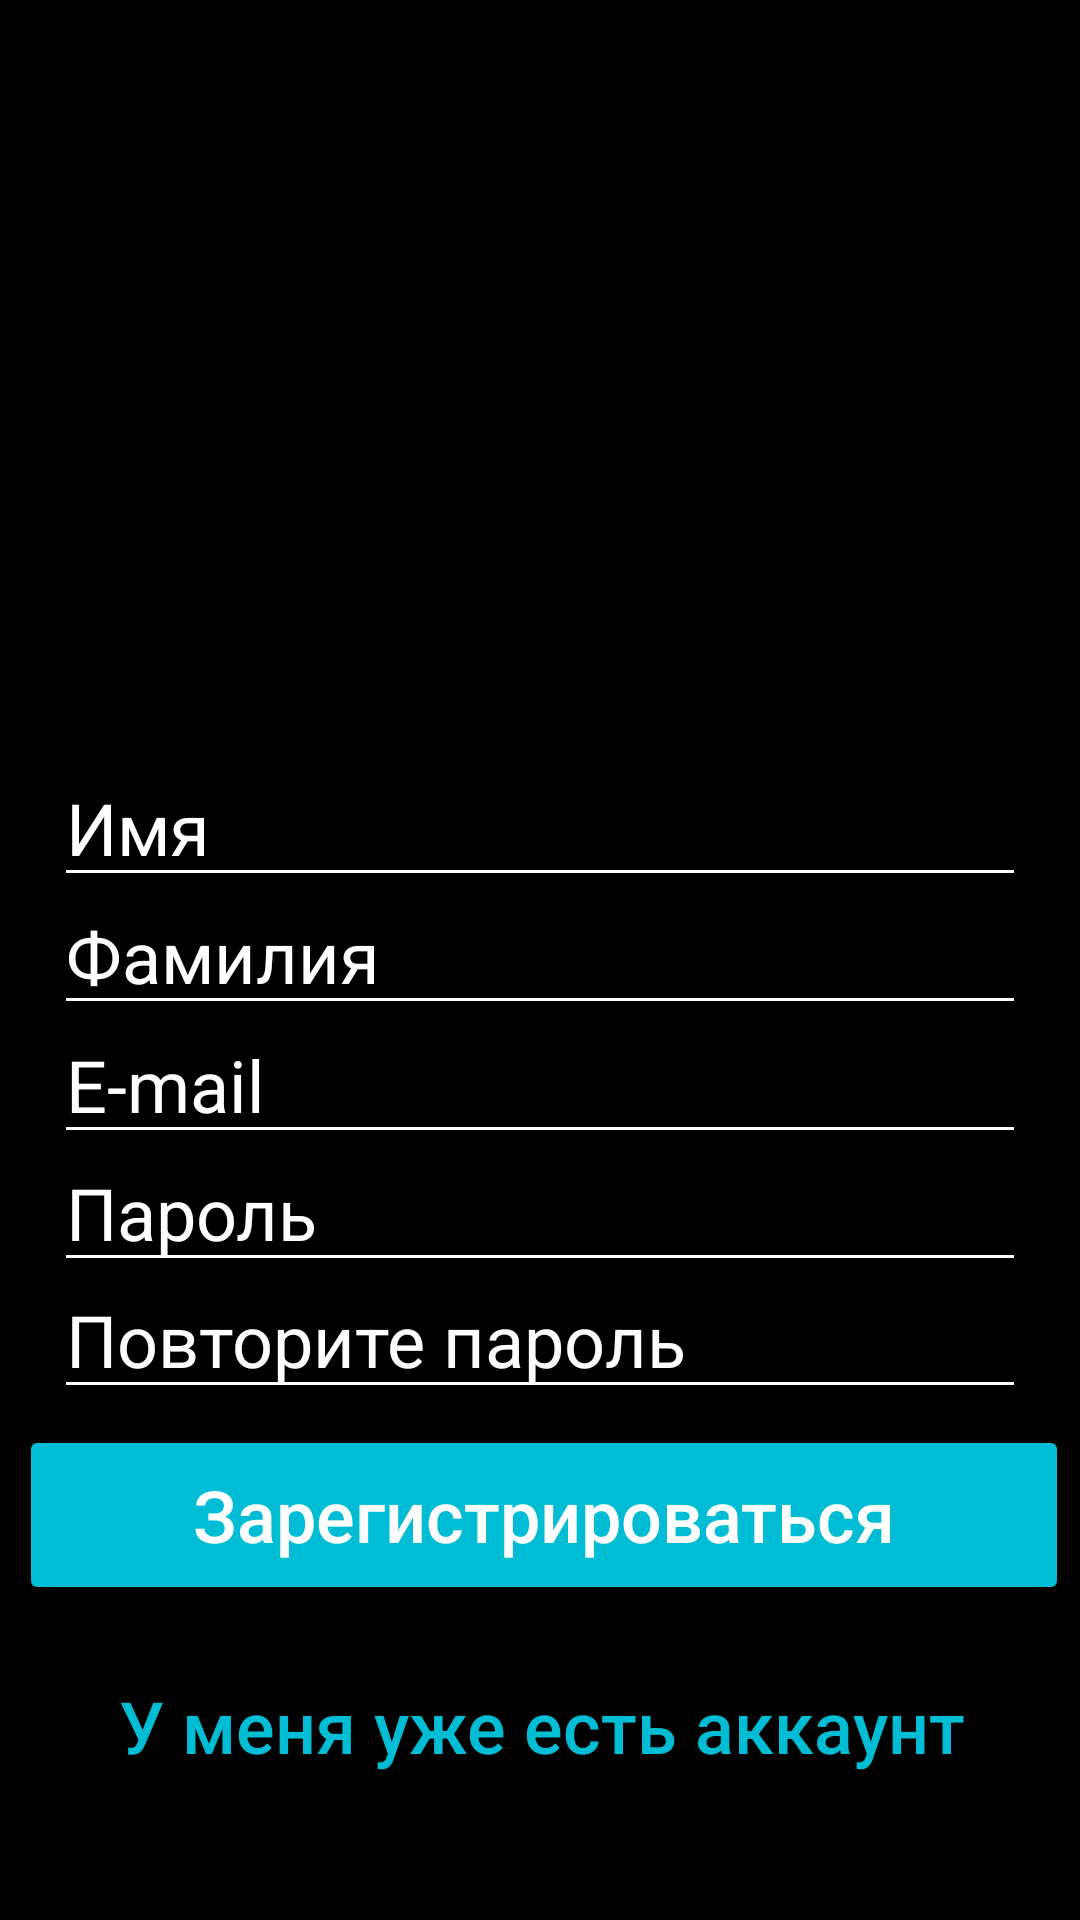

Reconstruct the res/layout file that produces this screen, plus the resources it refers to.
<!-- AndroidManifest.xml: application theme Theme.DemoMotin -->
<!-- res/layout/activity_main3.xml -->
<?xml version="1.0" encoding="utf-8"?>
<androidx.constraintlayout.widget.ConstraintLayout xmlns:android="http://schemas.android.com/apk/res/android"
    xmlns:app="http://schemas.android.com/apk/res-auto"
    xmlns:tools="http://schemas.android.com/tools"
    android:layout_width="match_parent"
    android:layout_height="match_parent"
    android:background="#000000"
    tools:context=".MainActivity3">

    <EditText
        android:id="@+id/textView5"
        android:layout_width="324dp"
        android:layout_height="49dp"
        android:layout_marginStart="16dp"
        android:layout_marginEnd="16dp"
        android:backgroundTint="#FFFFFF"
        android:gravity="center|left"
        android:hint="Фамилия"
        android:inputType="textPersonName"
        android:textColor="#FFFFFF"
        android:textColorHint="#FFFFFF"
        android:textSize="24sp"
        app:layout_constraintBottom_toBottomOf="parent"
        app:layout_constraintEnd_toEndOf="parent"
        app:layout_constraintHorizontal_bias="0.509"
        app:layout_constraintStart_toStartOf="parent"
        app:layout_constraintTop_toTopOf="parent"
        app:layout_constraintVertical_bias="0.495" />

    <EditText
        android:id="@+id/editTextTextEmailAddress"
        android:layout_width="324dp"
        android:layout_height="49dp"
        android:layout_marginStart="16dp"
        android:layout_marginEnd="16dp"
        android:backgroundTint="#FFFFFF"
        android:gravity="center|left"
        android:hint="E-mail"
        android:inputType="textEmailAddress"
        android:textColor="#FFFFFF"
        android:textColorHint="#FFFFFF"
        android:textSize="24sp"
        app:layout_constraintBottom_toBottomOf="parent"
        app:layout_constraintEnd_toEndOf="parent"
        app:layout_constraintHorizontal_bias="0.509"
        app:layout_constraintStart_toStartOf="parent"
        app:layout_constraintTop_toTopOf="parent"
        app:layout_constraintVertical_bias="0.568" />

    <ImageView
        android:id="@+id/imageView6"
        android:layout_width="wrap_content"
        android:layout_height="wrap_content"
        android:layout_marginStart="16dp"
        android:layout_marginEnd="16dp"
        app:layout_constraintBottom_toBottomOf="parent"
        app:layout_constraintEnd_toEndOf="parent"
        app:layout_constraintStart_toStartOf="parent"
        app:layout_constraintTop_toTopOf="parent"
        app:layout_constraintVertical_bias="0.15"
        app:srcCompat="@drawable/frame_70" />

    <EditText
        android:id="@+id/textView2"
        android:layout_width="324dp"
        android:layout_height="49dp"
        android:layout_marginStart="16dp"
        android:layout_marginEnd="16dp"
        android:backgroundTint="#FFFFFF"
        android:gravity="center|left"
        android:hint="Имя"
        android:inputType="textPersonName"
        android:textColor="#FFFFFF"
        android:textColorHint="#FFFFFF"
        android:textSize="24sp"
        app:layout_constraintBottom_toBottomOf="parent"
        app:layout_constraintEnd_toEndOf="parent"
        app:layout_constraintHorizontal_bias="0.509"
        app:layout_constraintStart_toStartOf="parent"
        app:layout_constraintTop_toTopOf="parent"
        app:layout_constraintVertical_bias="0.423" />

    <ImageView
        android:id="@+id/imageView5"
        android:layout_width="wrap_content"
        android:layout_height="wrap_content"
        android:layout_marginStart="16dp"
        android:layout_marginEnd="16dp"
        app:layout_constraintBottom_toBottomOf="parent"
        app:layout_constraintEnd_toEndOf="parent"
        app:layout_constraintHorizontal_bias="0.495"
        app:layout_constraintStart_toStartOf="parent"
        app:layout_constraintTop_toTopOf="parent"
        app:layout_constraintVertical_bias="0.102"
        app:srcCompat="@drawable/frame_79" />

    <Button
        android:id="@+id/button3"
        android:layout_width="352dp"
        android:layout_height="74dp"
        android:layout_marginStart="16dp"
        android:layout_marginEnd="16dp"
        android:backgroundTint="#0000"
        android:text="У меня уже есть аккаунт"
        android:textAllCaps="false"
        android:textColor="#00BCD4"
        android:textSize="24sp"
        app:layout_constraintBottom_toBottomOf="parent"
        app:layout_constraintEnd_toEndOf="parent"
        app:layout_constraintHorizontal_bias="0.491"
        app:layout_constraintStart_toStartOf="parent"
        app:layout_constraintTop_toTopOf="parent"
        app:layout_constraintVertical_bias="0.951" />

    <EditText
        android:id="@+id/editTextTextPassword1"
        android:layout_width="324dp"
        android:layout_height="49dp"
        android:layout_marginStart="16dp"
        android:layout_marginEnd="16dp"
        android:backgroundTint="#FFFFFF"
        android:gravity="center|left"
        android:hint="Пароль"
        android:inputType="textPassword"
        android:textColor="#FFFFFF"
        android:textColorHint="#FFFFFF"
        android:textSize="24sp"
        app:layout_constraintBottom_toBottomOf="parent"
        app:layout_constraintEnd_toEndOf="parent"
        app:layout_constraintHorizontal_bias="0.49"
        app:layout_constraintStart_toStartOf="parent"
        app:layout_constraintTop_toTopOf="parent"
        app:layout_constraintVertical_bias="0.64" />

    <EditText
        android:id="@+id/editTextTextPassword2"
        android:layout_width="324dp"
        android:layout_height="49dp"
        android:layout_marginStart="16dp"
        android:layout_marginEnd="16dp"
        android:backgroundTint="#FFFFFF"
        android:gravity="center|left"
        android:hint="Повторите пароль"
        android:inputType="textPassword"
        android:textColor="#FFFFFF"
        android:textColorHint="#FDFDFD"
        android:textSize="24sp"
        app:layout_constraintBottom_toBottomOf="parent"
        app:layout_constraintEnd_toEndOf="parent"
        app:layout_constraintHorizontal_bias="0.509"
        app:layout_constraintStart_toStartOf="parent"
        app:layout_constraintTop_toTopOf="parent"
        app:layout_constraintVertical_bias="0.712" />

    <Button
        android:id="@+id/button4"
        android:layout_width="350dp"
        android:layout_height="60dp"
        android:layout_marginStart="16dp"
        android:layout_marginEnd="16dp"
        android:backgroundTint="#00BCD4"
        android:text="Зарегистрироваться"
        android:textAllCaps="false"
        android:textColor="#FFFFFF"
        android:textSize="24sp"
        app:layout_constraintBottom_toBottomOf="parent"
        app:layout_constraintEnd_toEndOf="parent"
        app:layout_constraintHorizontal_bias="0.448"
        app:layout_constraintStart_toStartOf="parent"
        app:layout_constraintTop_toTopOf="parent"
        app:layout_constraintVertical_bias="0.819" />
</androidx.constraintlayout.widget.ConstraintLayout>
<!-- resources referenced by this layout -->
<resources>
  <style name="Theme.DemoMotin" parent="Theme.MaterialComponents.DayNight.NoActionBar">
          
          <item name="colorPrimary">#43DED0</item>
          <item name="colorPrimaryVariant">@color/black</item>
          <item name="colorOnPrimary">@color/white</item>
          
          <item name="colorSecondary">@color/teal_200</item>
          <item name="colorSecondaryVariant">@color/teal_700</item>
          <item name="colorOnSecondary">@color/black</item>
          
          <item name="android:statusBarColor" tools:targetApi="l">?attr/colorPrimaryVariant</item>
          
      </style>
  <!-- not gathered from this repository: default colours our renderer supplied (Android Studio template values) -->
  <color name="teal_200">#FF03DAC5</color>
  <color name="teal_700">#FF018786</color>
  <color name="black">#FF000000</color>
  <color name="white">#FFFFFFFF</color>
</resources>
